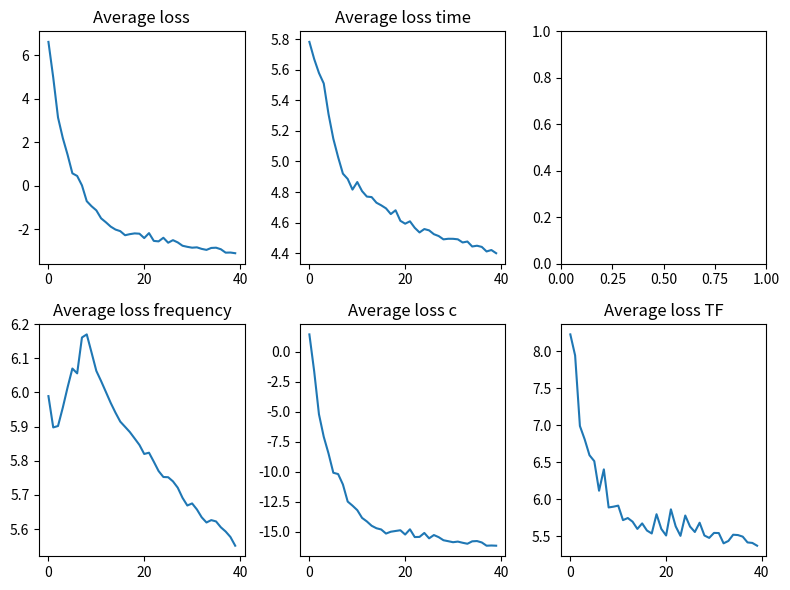
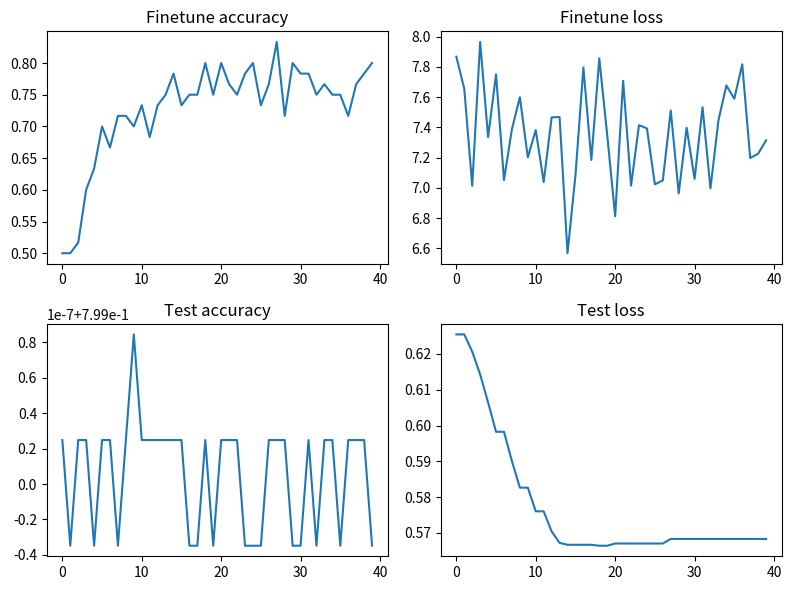

These figures' Python source, in order:
import matplotlib.pyplot as plt

#### PRETRAINING ####
loss=[6.602673530578613, 4.967989921569824, 3.129988670349121, 2.185349702835083, 1.41599440574646, 0.5632876753807068, 0.44269782304763794, 0.008677244186401367, -0.7173727750778198, -0.9481281042098999, -1.1384022235870361, -1.5056321620941162, -1.6870415210723877, -1.8850895166397095, -2.020575761795044, -2.094316005706787, -2.2815871238708496, -2.2317681312561035, -2.1973683834075928, -2.2109289169311523, -2.412091016769409, -2.183976650238037, -2.542304515838623, -2.564032554626465, -2.397710084915161, -2.6258625984191895, -2.5076026916503906, -2.6112983226776123, -2.764944314956665, -2.8143157958984375, -2.854027271270752, -2.838191270828247, -2.9089198112487793, -2.954604387283325, -2.865999698638916, -2.85437273979187, -2.9252634048461914, -3.0818114280700684, -3.076387882232666, -3.1078147888183594]

loss_t= [5.781157493591309, 5.669548034667969, 5.57801628112793, 5.5096049308776855, 5.308920860290527, 5.148505210876465, 5.028321266174316, 4.920528411865234, 4.885912895202637, 4.816252708435059, 4.865638732910156, 4.806368350982666, 4.7706708908081055, 4.7673139572143555, 4.730696678161621, 4.713562965393066, 4.69368839263916, 4.656421661376953, 4.681227207183838, 4.6124467849731445, 4.593533992767334, 4.609128475189209, 4.566638946533203, 4.536378383636475, 4.55855655670166, 4.549903869628906, 4.524873733520508, 4.512871742248535, 4.491145610809326, 4.495062828063965, 4.494779586791992, 4.49142599105835, 4.470836639404297, 4.477010250091553, 4.444549083709717, 4.449582576751709, 4.441926002502441, 4.412160396575928, 4.421515464782715, 4.400692939758301]

loss_f= [5.989348888397217, 5.897663593292236, 5.901786804199219, 5.9556965827941895, 6.015070915222168, 6.070101737976074, 6.055943489074707, 6.161064624786377, 6.170066833496094, 6.117082118988037, 6.063257217407227, 6.033281326293945, 6.001456260681152, 5.969536304473877, 5.940835475921631, 5.914648056030273, 5.899472236633301, 5.884068965911865, 5.865335464477539, 5.846380233764648, 5.819937229156494, 5.82358980178833, 5.797306537628174, 5.769992828369141, 5.752484321594238, 5.751807689666748, 5.739742279052734, 5.721153259277344, 5.691427707672119, 5.66898250579834, 5.675074577331543, 5.657488822937012, 5.634474754333496, 5.619259834289551, 5.626202583312988, 5.622343063354492, 5.605215549468994, 5.592852592468262, 5.57688045501709, 5.551247596740723]

loss_c= [1.4348385334014893, -1.6312328577041626, -5.219825267791748, -7.094603061676025, -8.492002487182617, -10.092031478881836, -10.198867797851562, -11.064238548278809, -12.490724563598633, -12.829591751098633, -13.205700874328613, -13.850914001464844, -14.146209716796875, -14.507028579711914, -14.712681770324707, -14.81684398651123, -15.156335830688477, -15.004026412963867, -14.94129753112793, -14.880685806274414, -15.237653732299805, -14.80066967010498, -15.448554992675781, -15.434435844421387, -15.106460571289062, -15.553436279296875, -15.279820442199707, -15.456621170043945, -15.712461471557617, -15.79267692565918, -15.877908706665039, -15.825296401977539, -15.923151016235352, -16.00547981262207, -15.802752494812012, -15.780672073364258, -15.897666931152344, -16.168636322021484, -16.151172637939453, -16.16756820678711]

loss_TF= [8.225397109985352, 7.941378116607666, 6.990170955657959, 6.809386253356934, 6.596230983734131, 6.516288757324219, 6.117062568664551, 6.405384063720703, 5.891641139984131, 5.902074813842773, 5.9162774085998535, 5.720659255981445, 5.74895715713501, 5.699631214141846, 5.602047443389893, 5.676780700683594, 5.580422878265381, 5.54079532623291, 5.800373077392578, 5.602035999298096, 5.5134992599487305, 5.866214752197266, 5.636675834655762, 5.508779048919678, 5.782910346984863, 5.633762359619141, 5.560847759246826, 5.68596887588501, 5.513280391693115, 5.481168270111084, 5.5482587814331055, 5.546323776245117, 5.407857418060303, 5.439481258392334, 5.523785591125488, 5.519375801086426, 5.49793004989624, 5.419931888580322, 5.4133477210998535, 5.375662803649902]

### FINE TUNING ###
finetune_acc = [0.5, 0.5, 0.5166666507720947, 0.6000000238418579, 0.6333333253860474, 0.699999988079071, 0.6666666865348816, 0.7166666388511658, 0.7166666388511658, 0.699999988079071, 0.7333333492279053, 0.6833333373069763, 0.7333333492279053, 0.75, 0.7833333611488342, 0.7333333492279053, 0.75, 0.75, 0.800000011920929, 0.75, 0.800000011920929, 0.7666666507720947, 0.75, 0.7833333611488342, 0.800000011920929, 0.7333333492279053, 0.7666666507720947, 0.8333333134651184, 0.7166666388511658, 0.800000011920929, 0.7833333611488342, 0.7833333611488342, 0.75, 0.7666666507720947, 0.75, 0.75, 0.7166666388511658, 0.7666666507720947, 0.7833333611488342, 0.800000011920929]

finetune_loss = [7.868227005004883, 7.654852390289307, 7.013343811035156, 7.965806007385254, 7.33580207824707, 7.751387596130371, 7.051374435424805, 7.38874626159668, 7.599369049072266, 7.201810836791992, 7.382058143615723, 7.03814172744751, 7.4660797119140625, 7.468334674835205, 6.566958427429199, 7.0824079513549805, 7.796591281890869, 7.184172630310059, 7.856825351715088, 7.348228454589844, 6.811399459838867, 7.70804500579834, 7.013994216918945, 7.41478157043457, 7.3929877281188965, 7.023088455200195, 7.048946380615234, 7.511425971984863, 6.962553977966309, 7.397516250610352, 7.058960914611816, 7.533249855041504, 6.996395111083984, 7.444860935211182, 7.677136421203613, 7.589941024780273, 7.817572593688965, 7.19706392288208, 7.225527763366699, 7.3141913414001465]

test_acc = [0.7990000247955322, 0.7989999651908875, 0.7990000247955322, 0.7990000247955322, 0.7989999651908875, 0.7990000247955322, 0.7990000247955322, 0.7989999651908875, 0.7990000247955322, 0.799000084400177, 0.7990000247955322, 0.7990000247955322, 0.7990000247955322, 0.7990000247955322, 0.7990000247955322, 0.7990000247955322, 0.7989999651908875, 0.7989999651908875, 0.7990000247955322, 0.7989999651908875, 0.7990000247955322, 0.7990000247955322, 0.7990000247955322, 0.7989999651908875, 0.7989999651908875, 0.7989999651908875, 0.7990000247955322, 0.7990000247955322, 0.7990000247955322, 0.7989999651908875, 0.7989999651908875, 0.7990000247955322, 0.7989999651908875, 0.7990000247955322, 0.7990000247955322, 0.7989999651908875, 0.7990000247955322, 0.7990000247955322, 0.7990000247955322, 0.7989999651908875]

test_loss = [0.6254710555076599, 0.6254710555076599, 0.6206724047660828, 0.6142730116844177, 0.6064486503601074, 0.5982453227043152, 0.59824538230896, 0.5900506377220154, 0.5826254487037659, 0.5826255083084106, 0.5760118365287781, 0.5760118365287781, 0.5703679919242859, 0.5671920776367188, 0.5666619539260864, 0.5666619539260864, 0.5666619539260864, 0.5666620135307312, 0.5663976669311523, 0.5663976073265076, 0.5670113563537598, 0.567011296749115, 0.5670113563537598, 0.5670113563537598, 0.5670113563537598, 0.5670113563537598, 0.5670113563537598, 0.5682910084724426, 0.5682910680770874, 0.5682910680770874, 0.5682910680770874, 0.5682910680770874, 0.5682910680770874, 0.5682910680770874, 0.5682910680770874, 0.5682910680770874, 0.5682910680770874, 0.5682910680770874, 0.5682910084724426, 0.5682910680770874]

################## Training is Done! #######################


fig, axs = plt.subplots(2, 3, figsize=(8, 6))

# Plot data on each subplot
axs[0, 0].plot(loss)
axs[0, 1].plot(loss_t)
axs[1, 0].plot(loss_f)
axs[1, 1].plot(loss_c)
axs[1, 2].plot(loss_TF)

# Add titles to subplots
axs[0, 0].set_title('Average loss')
axs[0, 1].set_title('Average loss time')
axs[1, 0].set_title('Average loss frequency')
axs[1, 1].set_title('Average loss c')
axs[1, 2].set_title('Average loss TF')

# Adjust spacing between subplots
plt.tight_layout()

# Show the plot
plt.show()


##### Plot finetune #####
fig, axs = plt.subplots(2, 2, figsize=(8, 6))

# Plot data on each subplot
axs[0, 0].plot(finetune_acc)
axs[0, 1].plot(finetune_loss)
axs[1, 0].plot(test_acc)
axs[1, 1].plot(test_loss)

# Add titles to subplots
axs[0, 0].set_title('Finetune accuracy')
axs[0, 1].set_title('Finetune loss')
axs[1, 0].set_title('Test accuracy')
axs[1, 1].set_title('Test loss')


# Adjust spacing between subplots
plt.tight_layout()

# Show the plot
plt.show()